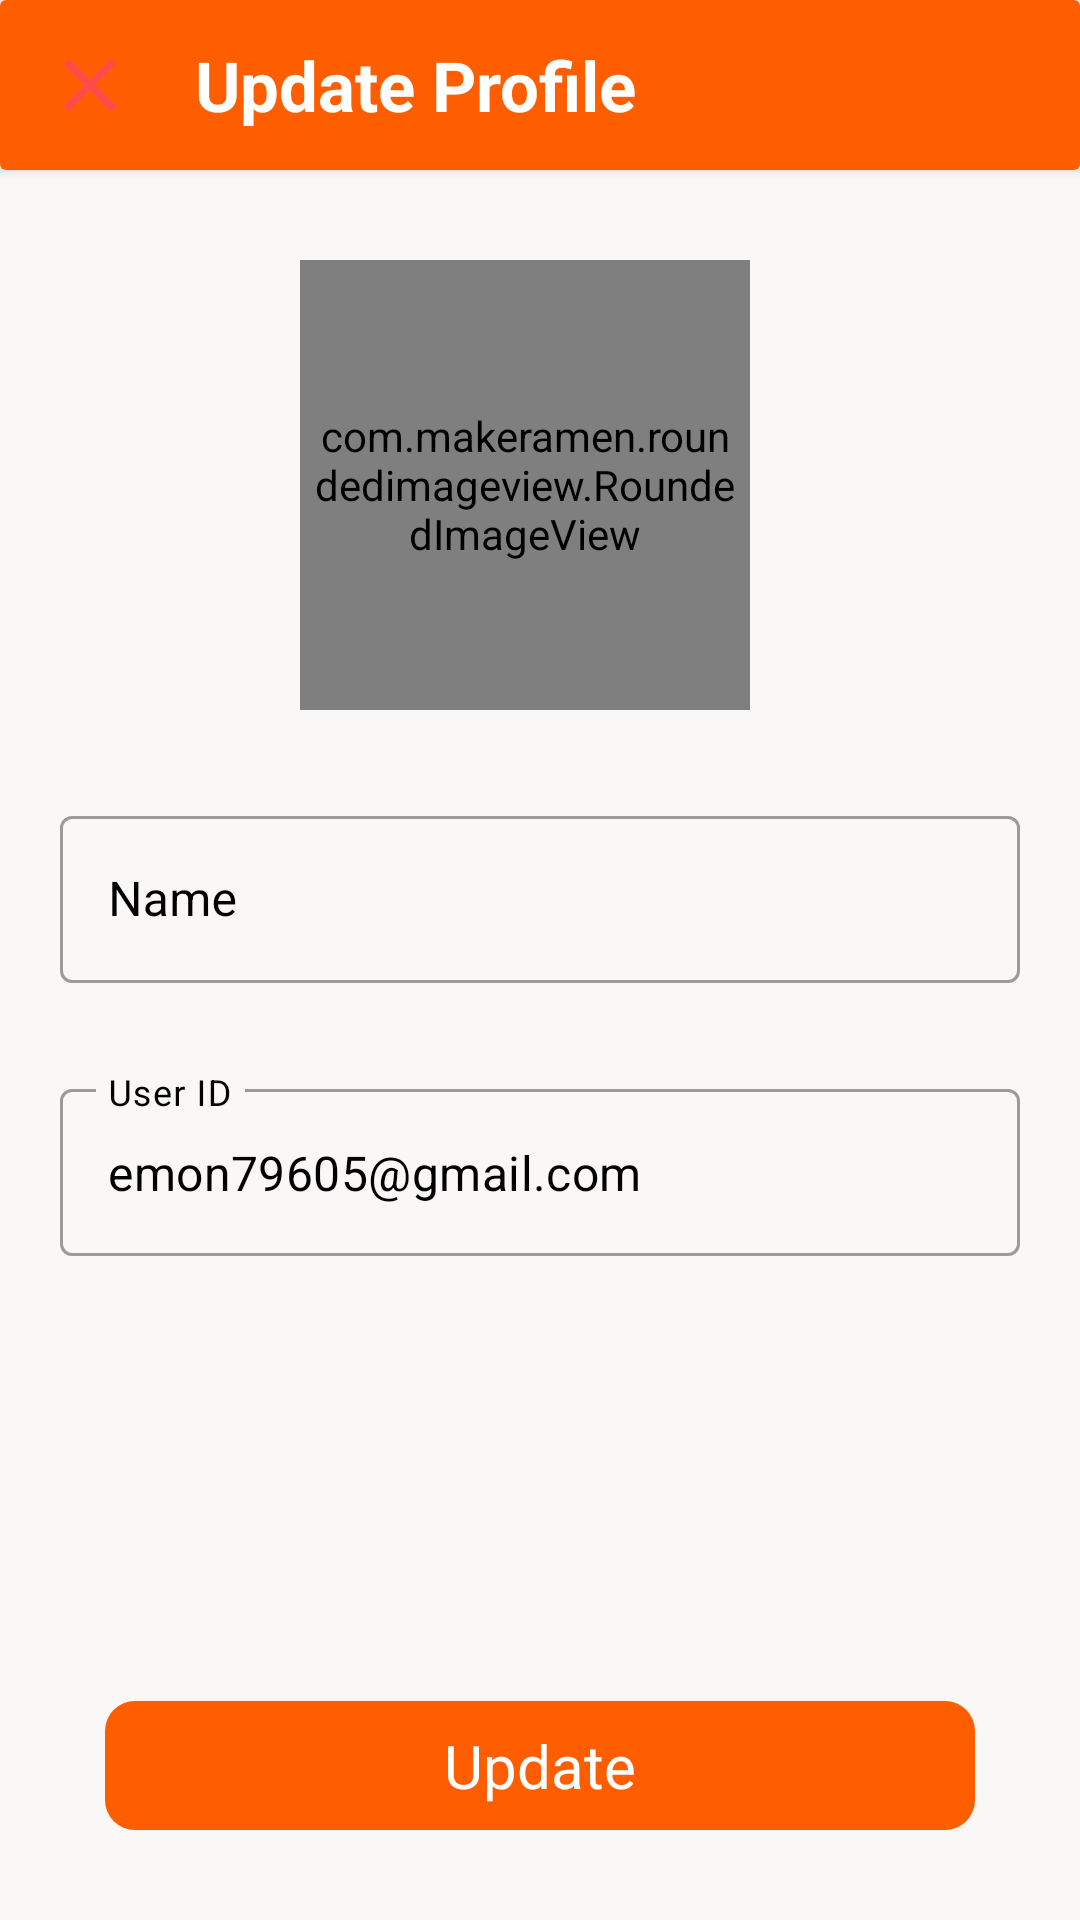

Here is an Android app screen rendered from its layout file. Give the layout XML and the strings, colors and styles it references.
<!-- AndroidManifest.xml: application theme Theme.ReCreateQuize -->
<!-- res/layout/update_profile_layout.xml -->
<?xml version="1.0" encoding="utf-8"?>
<RelativeLayout xmlns:android="http://schemas.android.com/apk/res/android"
    android:layout_width="match_parent"
    android:layout_height="match_parent"
    xmlns:app="http://schemas.android.com/apk/res-auto"
    android:background="@color/white"
    android:id="@+id/updateLayout"
    android:orientation="vertical"
    >
<LinearLayout
    android:layout_width="match_parent"
    android:layout_height="match_parent"
    android:background="#FAF7F7"
    android:orientation="vertical">

    <androidx.cardview.widget.CardView
        android:layout_width="match_parent"
        android:layout_height="wrap_content"
        android:elevation="30dp"
        android:id="@+id/card"
        app:cardElevation="2dp"
        >
        <LinearLayout
            android:layout_width="match_parent"
            android:layout_height="wrap_content"
            android:orientation="horizontal"
            android:background="@color/darkTangerine"
            >

            <ImageView
                android:layout_width="50dp"
                android:layout_height="match_parent"
                android:padding="10dp"
                android:layout_marginStart="5dp"
                android:id="@+id/closeUpdateLayout"
                android:src="@drawable/baseline_close_24"
                />

            <TextView
                android:layout_width="match_parent"
                android:layout_height="wrap_content"
                android:textColor="@color/white"
                android:layout_marginStart="10dp"
                android:layout_marginTop="13dp"
                android:layout_marginBottom="13dp"
                android:textSize="23sp"
                android:textStyle="bold"
                android:text="Update Profile"
                />

        </LinearLayout>


    </androidx.cardview.widget.CardView>
    <LinearLayout
        android:layout_width="match_parent"
        android:layout_height="wrap_content"
        android:padding="10dp"
        android:weightSum="1"
        android:layout_marginTop="20dp"
        android:gravity="center"
        android:orientation="horizontal">


        <com.makeramen.roundedimageview.RoundedImageView
            android:layout_width="150dp"
            android:layout_height="150dp"
            android:id="@+id/profileImageID"
            android:src="@drawable/test_profile_image"
            android:scaleType="centerCrop"
            android:padding="3dp"
            app:riv_corner_radius="100dp"
            android:layout_marginEnd="10dp"
            />


    </LinearLayout>
    <com.google.android.material.textfield.TextInputLayout
        style="@style/Widget.MaterialComponents.TextInputLayout.OutlinedBox"
        android:layout_width="match_parent"
        android:layout_height="wrap_content"
        android:layout_marginStart="20dp"
        android:id="@+id/updateName"
        android:layout_marginEnd="20dp"
        android:layout_marginTop="20dp"
        android:textColorHint="@color/black">

        <com.google.android.material.textfield.TextInputEditText
            android:id="@+id/fullName"
            android:layout_width="match_parent"
            android:layout_height="wrap_content"
            android:hint="Name"
            android:inputType="text"
            android:maxLines="1"
            android:textColor="@color/black"

            />
    </com.google.android.material.textfield.TextInputLayout>
    <com.google.android.material.textfield.TextInputLayout
        style="@style/Widget.MaterialComponents.TextInputLayout.OutlinedBox"
        android:layout_width="match_parent"
        android:layout_height="wrap_content"
        android:layout_marginStart="20dp"
        android:layout_marginEnd="20dp"
        android:layout_marginTop="30dp"
        android:textColorHint="@color/black">

        <com.google.android.material.textfield.TextInputEditText
            android:id="@+id/userId"
            android:layout_width="match_parent"
            android:layout_height="wrap_content"
            android:hint="User ID"
            android:text="emon79605@gmail.com"
            android:inputType="text"
            android:maxLines="1"
            android:textColor="@color/black"

            />
    </com.google.android.material.textfield.TextInputLayout>
    <com.google.android.material.textfield.TextInputLayout
        style="@style/Widget.MaterialComponents.TextInputLayout.OutlinedBox"
        android:layout_width="match_parent"
        android:layout_height="wrap_content"
        android:layout_marginStart="20dp"
        android:layout_marginEnd="20dp"
        android:layout_marginTop="20dp"
        android:visibility="gone"
        android:textColorHint="@color/black">

        <com.google.android.material.textfield.TextInputEditText
            android:id="@+id/email"
            android:layout_width="match_parent"
            android:layout_height="wrap_content"
            android:hint="User ID"
            android:text="emon79605@gmail.com"
            android:inputType="text"
            android:maxLines="1"
            android:textColor="@color/black"

            />
    </com.google.android.material.textfield.TextInputLayout>



</LinearLayout>
    <TextView
        android:layout_width="match_parent"
        android:layout_height="wrap_content"
        android:textSize="20dp"
        android:text="Update"
        android:padding="8dp"
        android:layout_marginStart="35dp"
        android:layout_marginEnd="35dp"
        android:gravity="center"
        android:id="@+id/btnUpdate"
        android:background="@drawable/round_sceondery_button_100"
        android:layout_marginTop="30dp"
        android:textColor="@color/white"
        android:layout_marginBottom="30dp"
        android:layout_alignParentBottom="true"/>

    <ProgressBar android:id="@+id/progressBar4"
        android:layout_height="wrap_content"
        android:layout_width="wrap_content"
        android:visibility="gone"
        android:layout_gravity="center"
        android:layout_centerHorizontal="true"
        android:layout_centerVertical="true"
        android:gravity="center_vertical|center_horizontal" />

</RelativeLayout>
<!-- resources referenced by this layout -->
<resources>
  <color name="black">#FF000000</color>
  <color name="darkTangerine">#FF5E00</color>
  <color name="white">#FFFFFFFF</color>
  <!-- drawable baseline_close_24 (drawable) -->
  <vector android:height="24dp" android:tint="@color/liteRed"
      android:viewportHeight="24" android:viewportWidth="24"
      android:width="24dp" xmlns:android="http://schemas.android.com/apk/res/android">
      <path android:fillColor="@android:color/white" android:pathData="M19,6.41L17.59,5 12,10.59 6.41,5 5,6.41 10.59,12 5,17.59 6.41,19 12,13.41 17.59,19 19,17.59 13.41,12z"/>
  </vector>
  <!-- drawable round_sceondery_button_100 (drawable) -->
  <?xml version="1.0" encoding="utf-8"?>
  <shape xmlns:android="http://schemas.android.com/apk/res/android"
      android:shape="rectangle">
      <solid android:color="@color/darkTangerine" />
      <corners android:radius="10dp" />
  </shape>
  <!-- drawable test_profile_image: png bitmap (drawable, 20518 bytes) -->
  <style name="Theme.ReCreateQuize" parent="Theme.MaterialComponents.Light.NoActionBar">
  
          
  
          <item name="colorPrimary">@color/darkTangerine</item>
          <item name="colorPrimaryVariant">@color/purple_700</item>
          <item name="colorOnPrimary">@color/white</item>
          
          <item name="colorSecondary">@color/teal_200</item>
          <item name="colorSecondaryVariant">@color/teal_700</item>
          <item name="colorOnSecondary">@color/white</item>
          
          <item name="android:windowLightStatusBar">true</item>
          <item name="android:statusBarColor">@color/white</item>
          <item name="android:navigationBarColor">@color/white</item>
          <item name="android:windowLightNavigationBar">false</item>
  
  
          
      </style>
  <color name="liteRed">#fb4c4c</color>
  <color name="purple_700">#FF3700B3</color>
  <color name="teal_200">#FF03DAC5</color>
  <color name="teal_700">#FF018786</color>
</resources>
